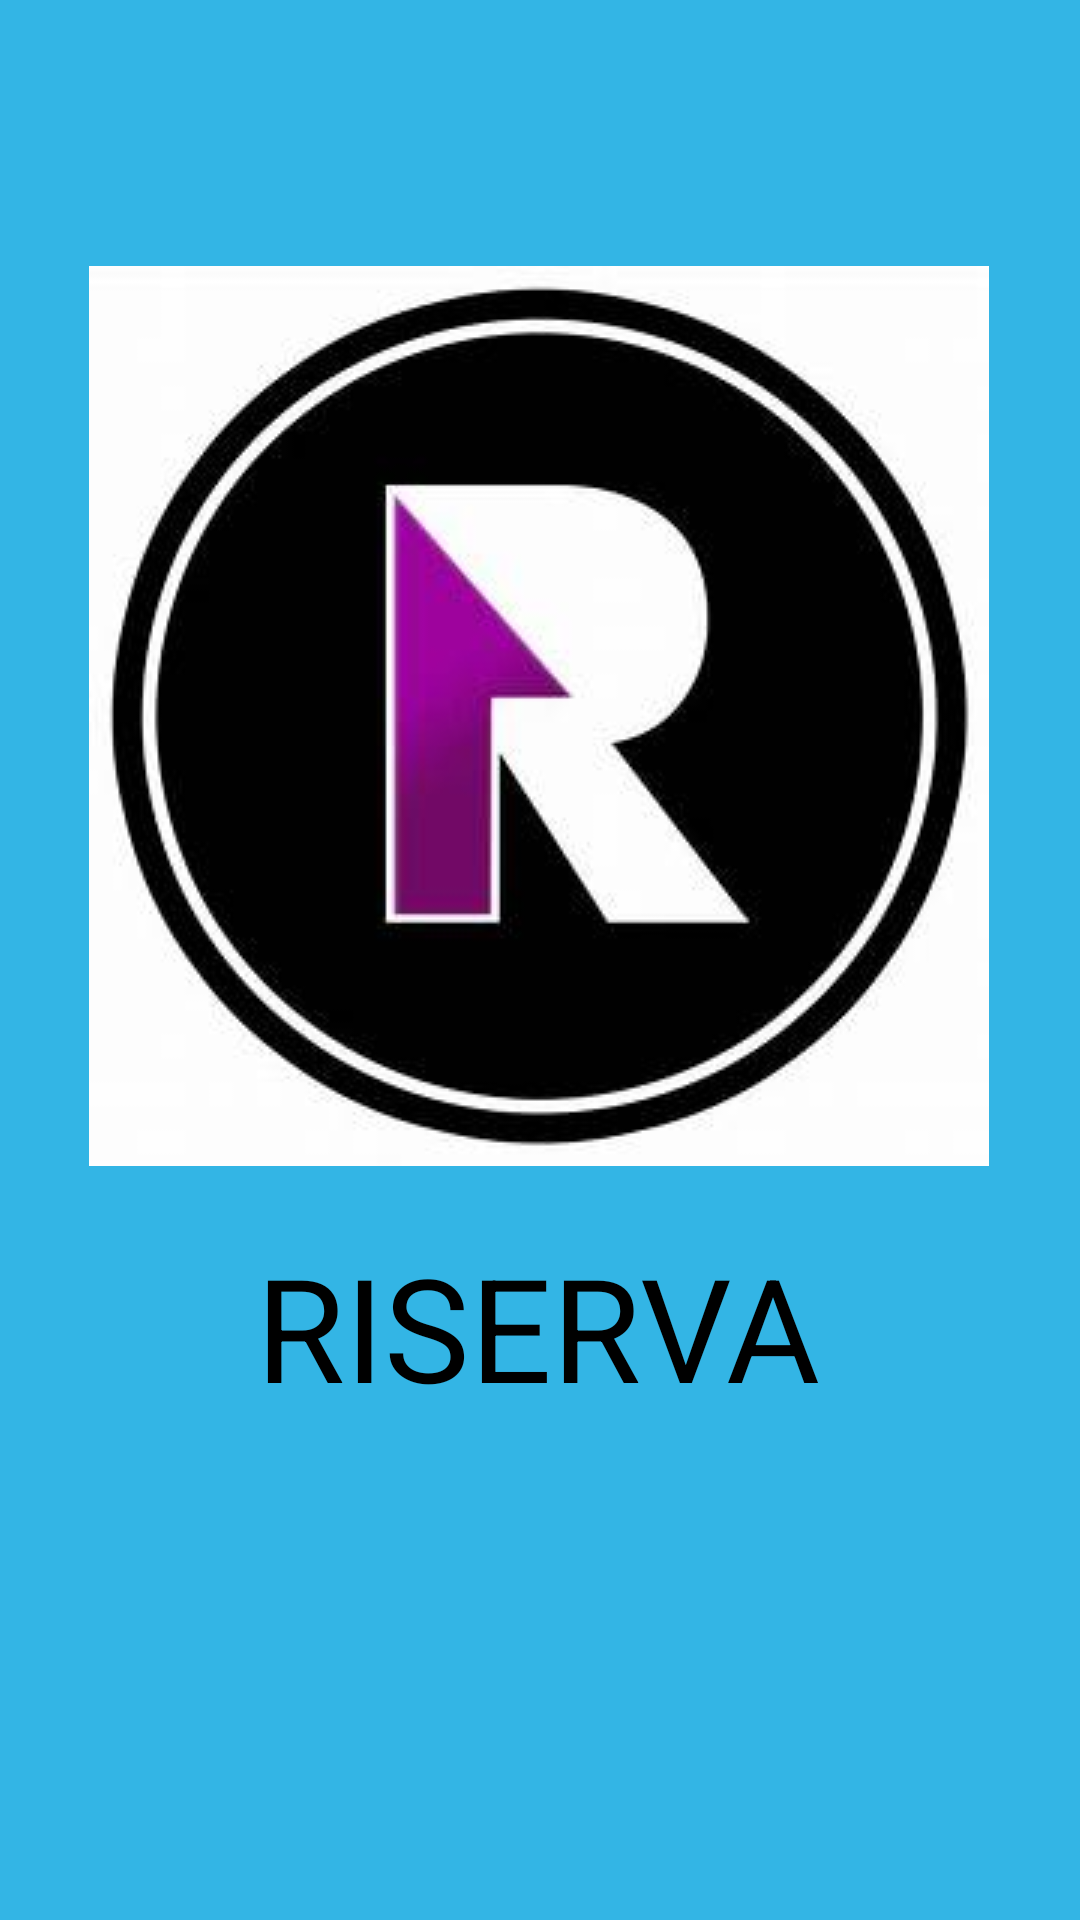

Android layout source for this screen:
<!-- AndroidManifest.xml: application theme Theme.RISERVA -->
<!-- res/layout/activity_main.xml -->
<?xml version="1.0" encoding="utf-8"?>
<androidx.constraintlayout.widget.ConstraintLayout xmlns:android="http://schemas.android.com/apk/res/android"
    xmlns:app="http://schemas.android.com/apk/res-auto"
    xmlns:tools="http://schemas.android.com/tools"
    android:layout_width="match_parent"
    android:layout_height="match_parent"
    android:background="@android:color/holo_blue_light"
    tools:context=".MainActivity">

    <TextView
        android:id="@+id/textViews"
        android:layout_width="wrap_content"
        android:layout_height="wrap_content"
        android:text="RISERVA"
        android:textColor="@color/black"
        android:textSize="48sp"
        app:layout_constraintBottom_toBottomOf="parent"
        app:layout_constraintEnd_toEndOf="parent"
        app:layout_constraintHorizontal_bias="0.497"
        app:layout_constraintStart_toStartOf="parent"
        app:layout_constraintTop_toTopOf="parent"
        app:layout_constraintVertical_bias="0.712" />

    <ImageView
        android:id="@+id/imageView"
        android:layout_width="wrap_content"
        android:layout_height="wrap_content"
        app:layout_constraintBottom_toTopOf="@+id/textViews"
        app:layout_constraintEnd_toEndOf="parent"
        app:layout_constraintHorizontal_bias="0.495"
        app:layout_constraintStart_toStartOf="parent"
        app:layout_constraintTop_toTopOf="parent"
        app:layout_constraintVertical_bias="0.805"
        app:srcCompat="@drawable/th" />
</androidx.constraintlayout.widget.ConstraintLayout>
<!-- resources referenced by this layout -->
<resources>
  <!-- drawable th: jpg bitmap (drawable-v24, 11666 bytes) -->
  <style name="Theme.RISERVA" parent="Theme.MaterialComponents.DayNight.DarkActionBar">
          
          <item name="colorPrimary">@color/purple_500</item>
          <item name="colorPrimaryVariant">@color/purple_700</item>
          <item name="colorOnPrimary">@color/white</item>
          
          <item name="colorSecondary">@color/teal_200</item>
          <item name="colorSecondaryVariant">@color/teal_700</item>
          <item name="colorOnSecondary">@color/black</item>
          
          <item name="android:statusBarColor" tools:targetApi="l">?attr/colorPrimaryVariant</item>
          
      </style>
  <!-- not gathered from this repository: default colours our renderer supplied (Android Studio template values) -->
  <color name="purple_500">#FF6200EE</color>
  <color name="purple_700">#FF3700B3</color>
  <color name="teal_200">#FF03DAC5</color>
  <color name="teal_700">#FF018786</color>
  <color name="black">#FF000000</color>
  <color name="white">#FFFFFFFF</color>
</resources>
